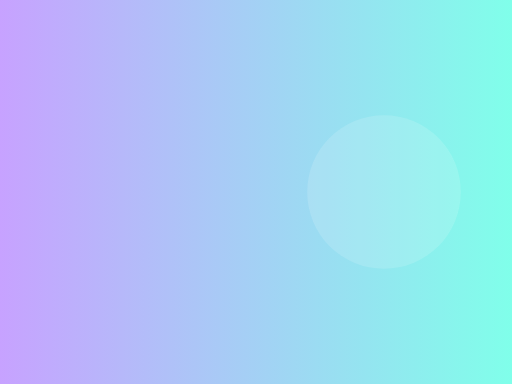
t = 0.00 s
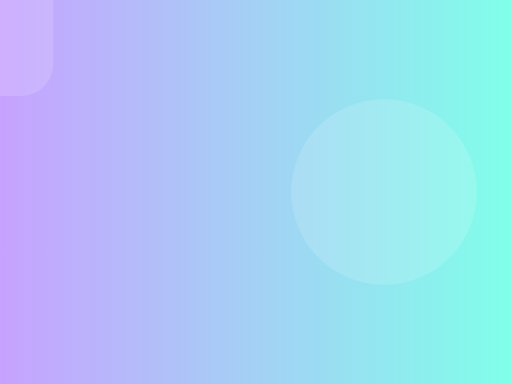
t = 1.25 s
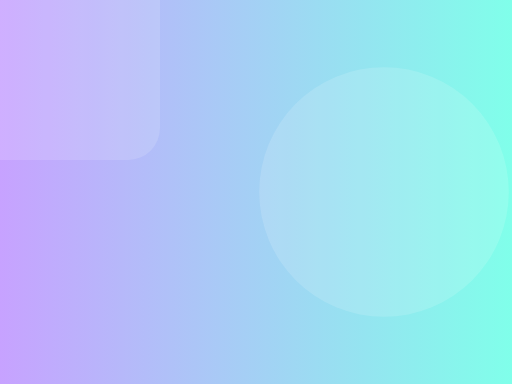
t = 3.75 s
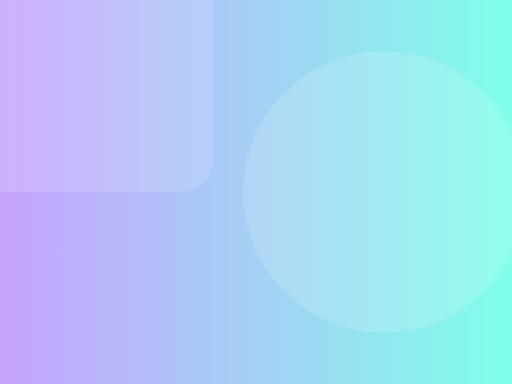
t = 5.00 s
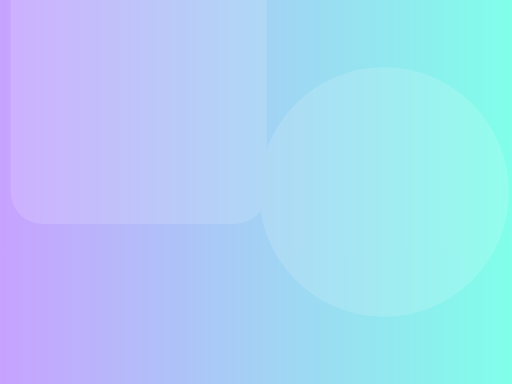
t = 6.25 s
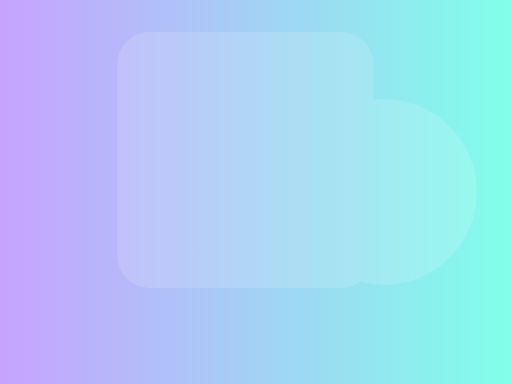
t = 8.75 s

The animated SVG that drew these frames (rendered in a browser with its animation timeline set to each time). Animation: 3 SMIL elements (animate=3); frames cover the first 8.75 s, repeats indefinitely.

<svg xmlns="http://www.w3.org/2000/svg" viewBox="0 0 800 600" preserveAspectRatio="xMidYMid slice">
  <defs>
    <linearGradient id="g3" x1="0" x2="1">
      <stop offset="0%" stop-color="#C7A2FF" />
      <stop offset="100%" stop-color="#80FFEA" />
    </linearGradient>
  </defs>
  <rect width="100%" height="100%" fill="url(#g3)" />
  <g opacity="0.14" fill="#fff">
    <rect x="-200" y="-200" width="400" height="400" rx="50">
      <animate attributeName="x" from="-400" to="1200" dur="24s" repeatCount="indefinite"/>
      <animate attributeName="y" from="-300" to="900" dur="30s" repeatCount="indefinite"/>
    </rect>
    <circle cx="600" cy="300" r="140">
      <animate attributeName="r" values="120;220;120" dur="10s" repeatCount="indefinite"/>
    </circle>
  </g>
</svg>
